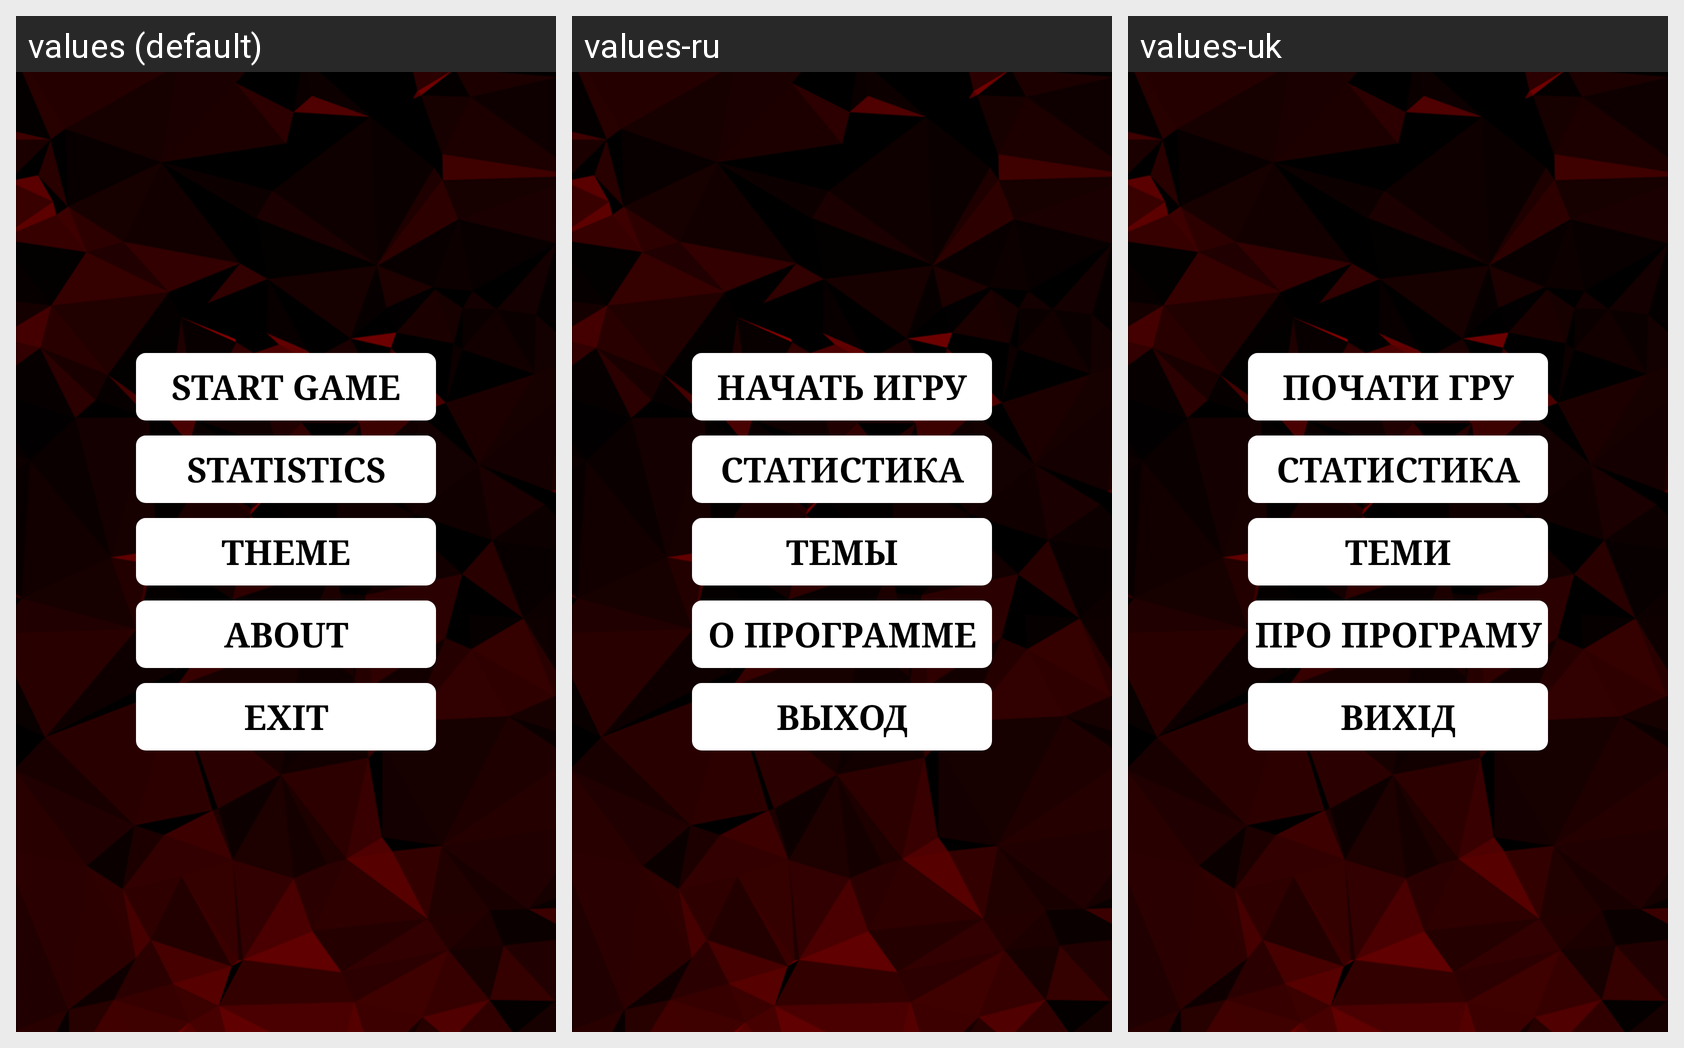

Here is an Android app screen in its default locale and in the app's own translations. Write out the translated-string differences for the strings that appear on this screen.
Android screen res/layout/activity_home.xml rendered under 3 locales, left to right: values (default), values-ru, values-uk. Device: Nexus 5 (rendered at 1080×1920; each locale shown at half size, 540×960, under a caption strip naming it); theme AppTheme.
Strings drawn on this screen, with the default value and each locale's value (text and hints the layout hard-codes appear in the picture but are not listed):

start_game
  values: START GAME
  values-ru: НАЧАТЬ ИГРУ
  values-uk: ПОЧАТИ ГРУ

HomeActivity_statistics
  values: STATISTICS
  values-ru: СТАТИСТИКА
  values-uk: СТАТИСТИКА

Theme
  values: THEME
  values-ru: ТЕМЫ
  values-uk: ТЕМИ

about
  values: ABOUT
  values-ru: О ПРОГРАММЕ
  values-uk: ПРО ПРОГРАМУ

exit
  values: EXIT
  values-ru: ВЫХОД
  values-uk: ВИХІД
